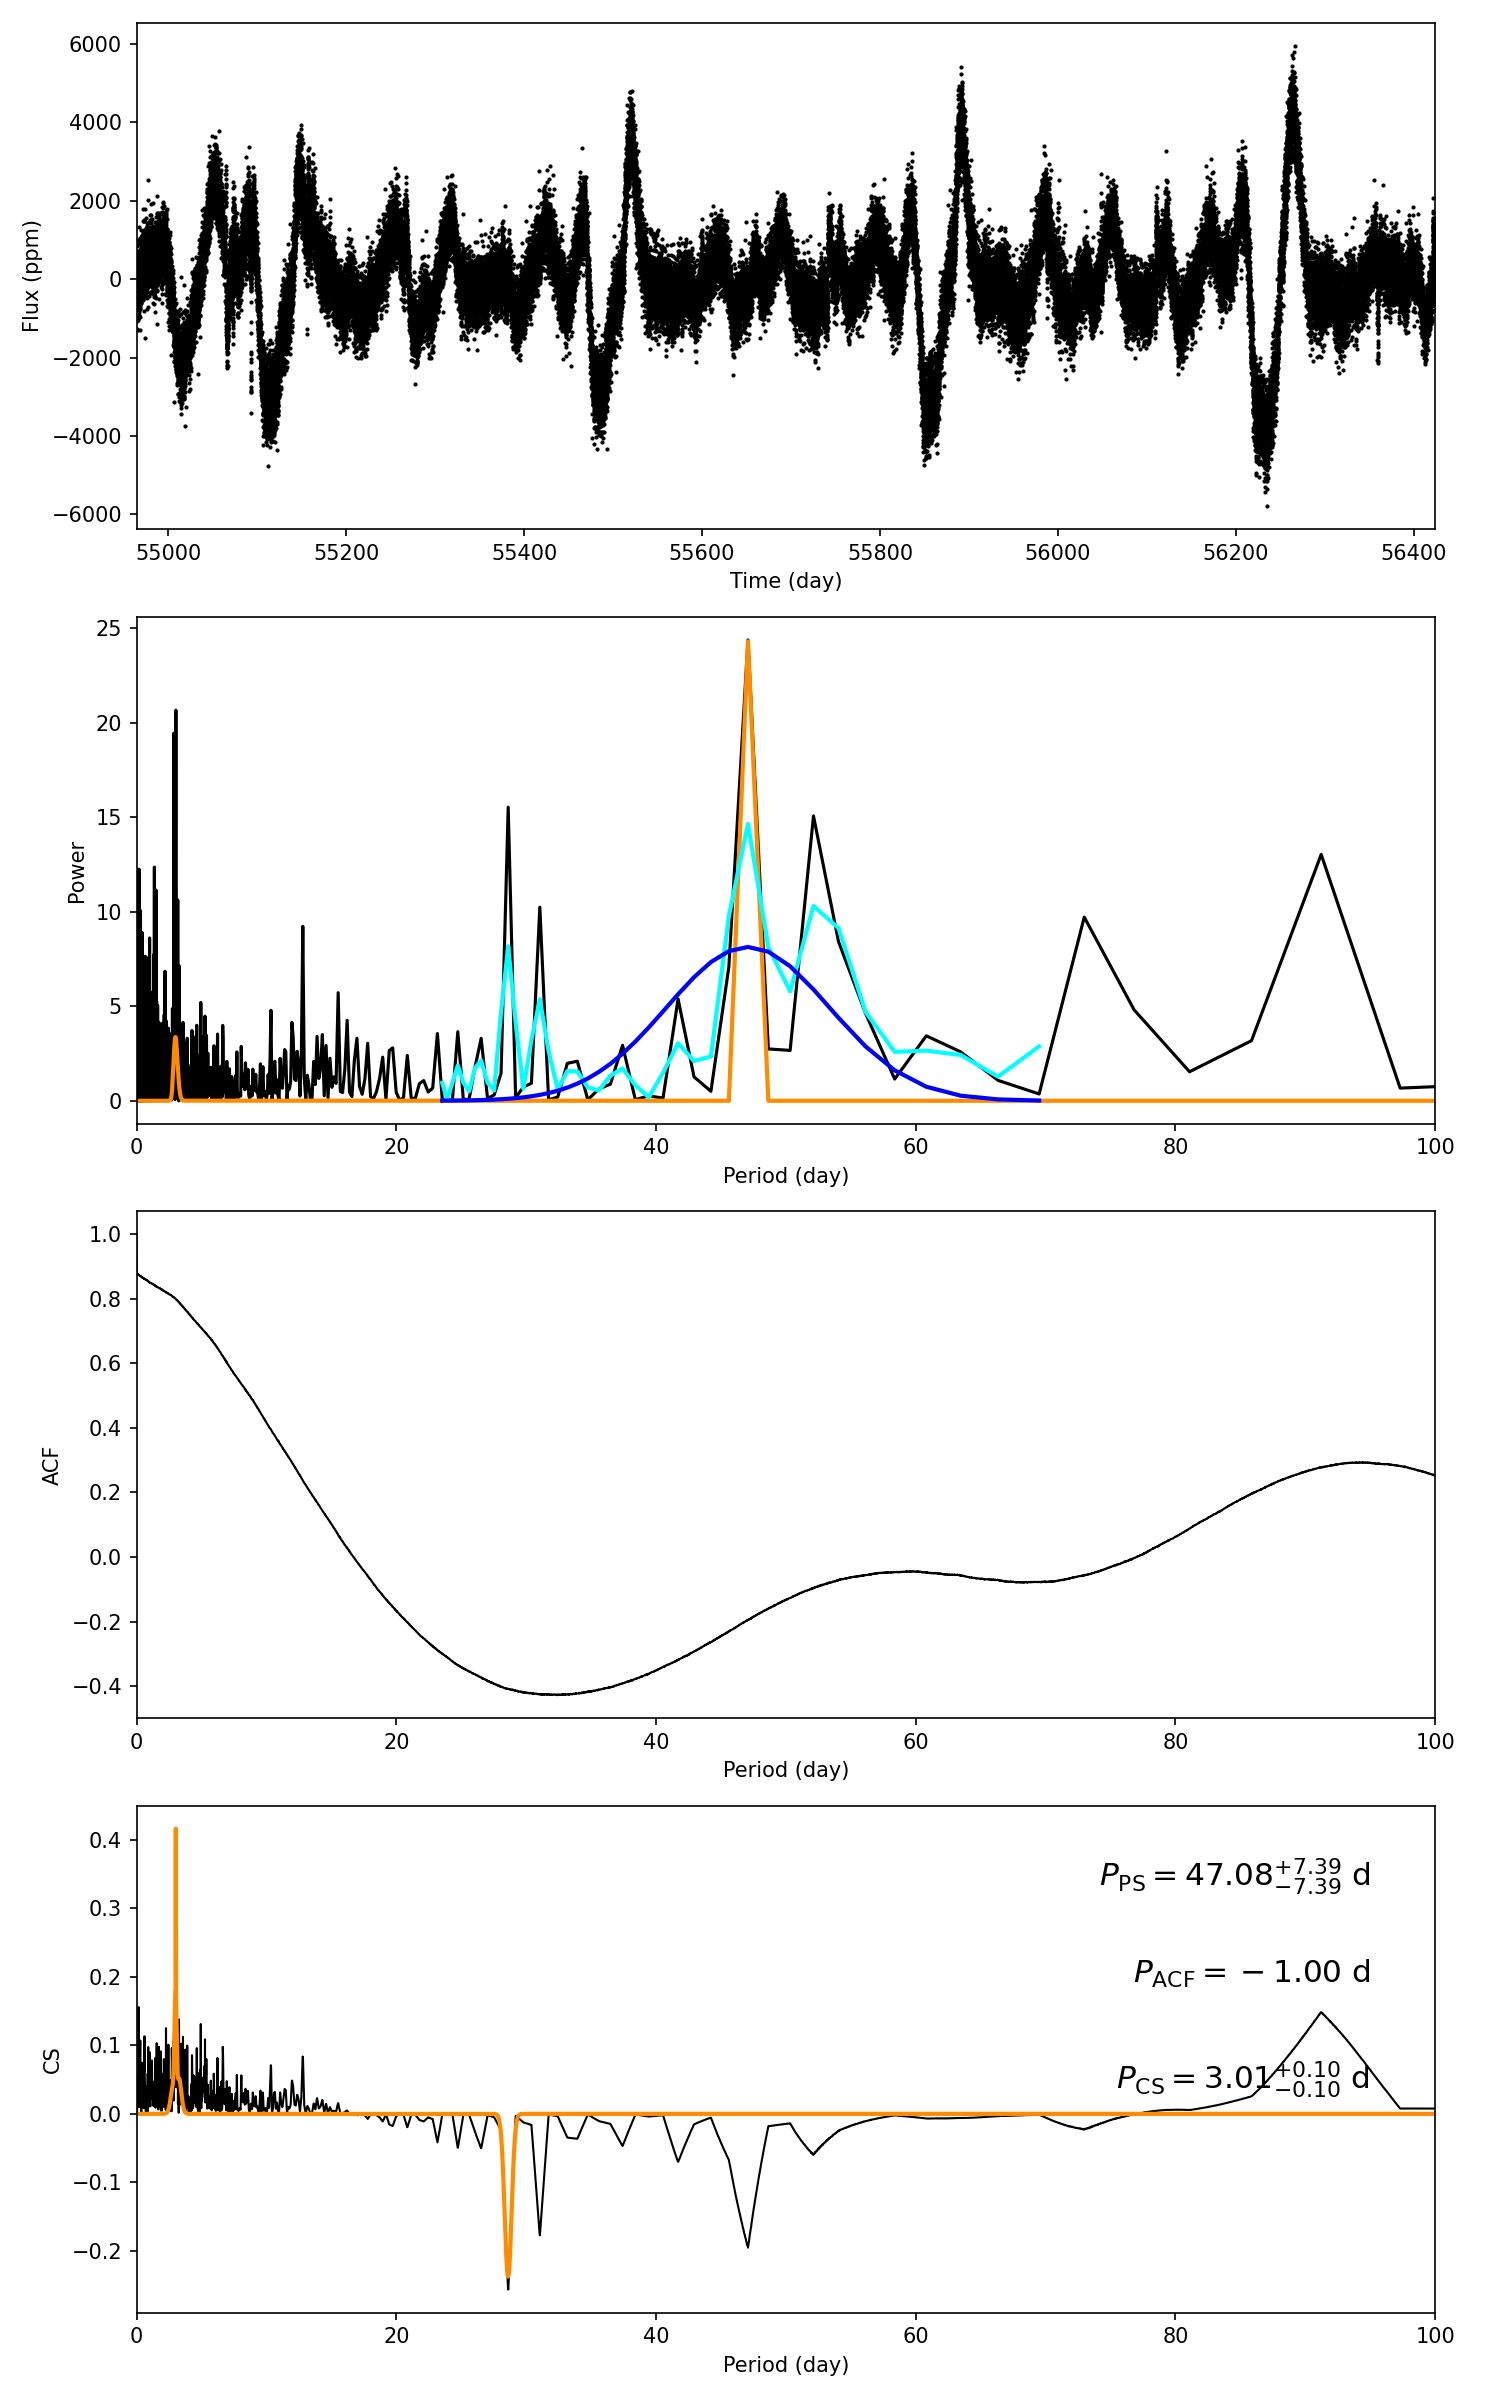

The data file committed next to this chart (first rows):
target_id, prot_ps, prot_acf, prot_cs, e_prot_ps, E_prot_ps, e_prot_acf, E_prot_acf, e_prot_cs, E_prot_cs, sph_ps, sph_acf, sph_cs, e_sph_ps, e_sph_acf, e_sph_cs, h_ps, fa_prob_ps, hacf, gacf, hcs
3235322, 47.08, -1.0, 3.007, 7.389, 7.389, -1.0, -1.0, 0.1027, 0.1027, 1275, -1.0, 685.5, 323.7, -1.0, 305.7, 24.39, 2.5662496456112312e-11, -1.0, -1.0, 0.4161
